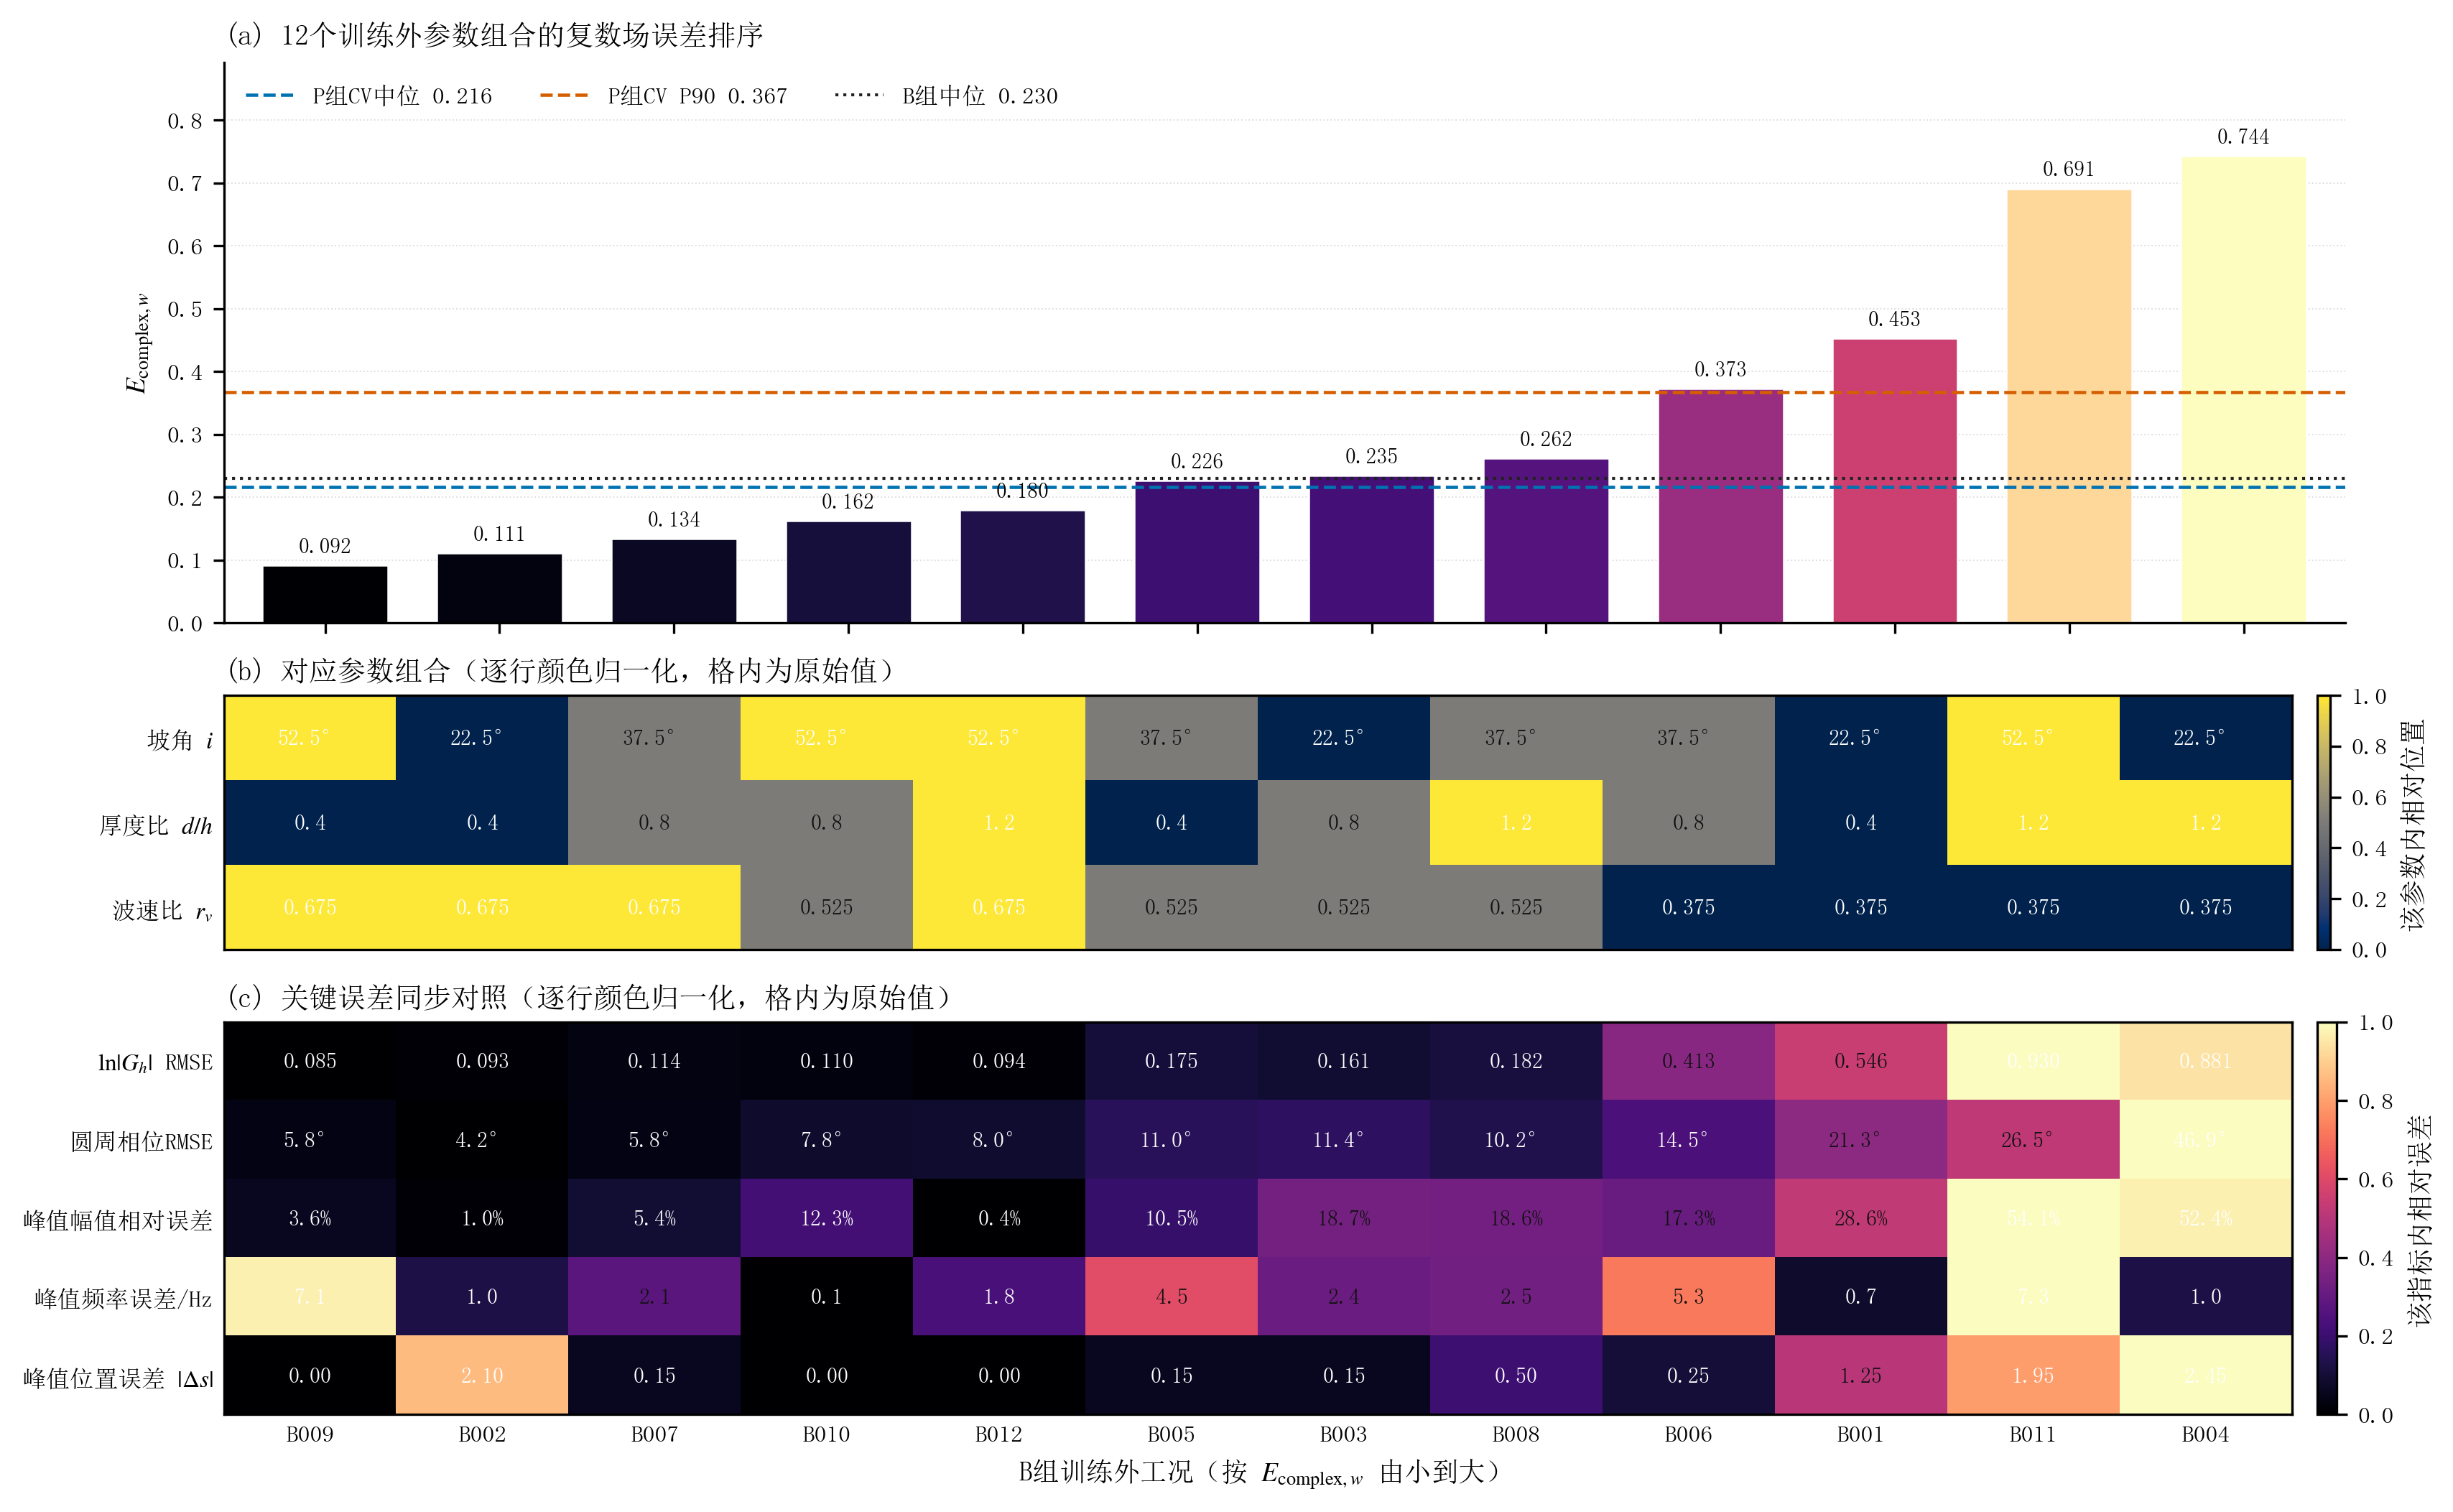

The data file committed next to this chart (first rows):
子图, 系列, x, y
子图1, 系列1, 0, 0.09179
子图1, 系列1, 1, 0.1106
子图1, 系列1, 2, 0.1339
子图1, 系列1, 3, 0.1623
子图1, 系列1, 4, 0.18
子图1, 系列1, 5, 0.2261
子图1, 系列1, 6, 0.2348
子图1, 系列1, 7, 0.2618
子图1, 系列1, 8, 0.3729
子图1, 系列1, 9, 0.4527
子图1, 系列1, 10, 0.6913
子图1, 系列1, 11, 0.7437
子图1, P组CV中位 0.216（水平参考线）, -0.58, 0.2165
子图1, P组CV中位 0.216（水平参考线）, 11.58, 0.2165
子图1, P组CV P90 0.367（水平参考线）, -0.58, 0.3672
子图1, P组CV P90 0.367（水平参考线）, 11.58, 0.3672
子图1, B组中位 0.230（水平参考线）, -0.58, 0.2304
子图1, B组中位 0.230（水平参考线）, 11.58, 0.2304
